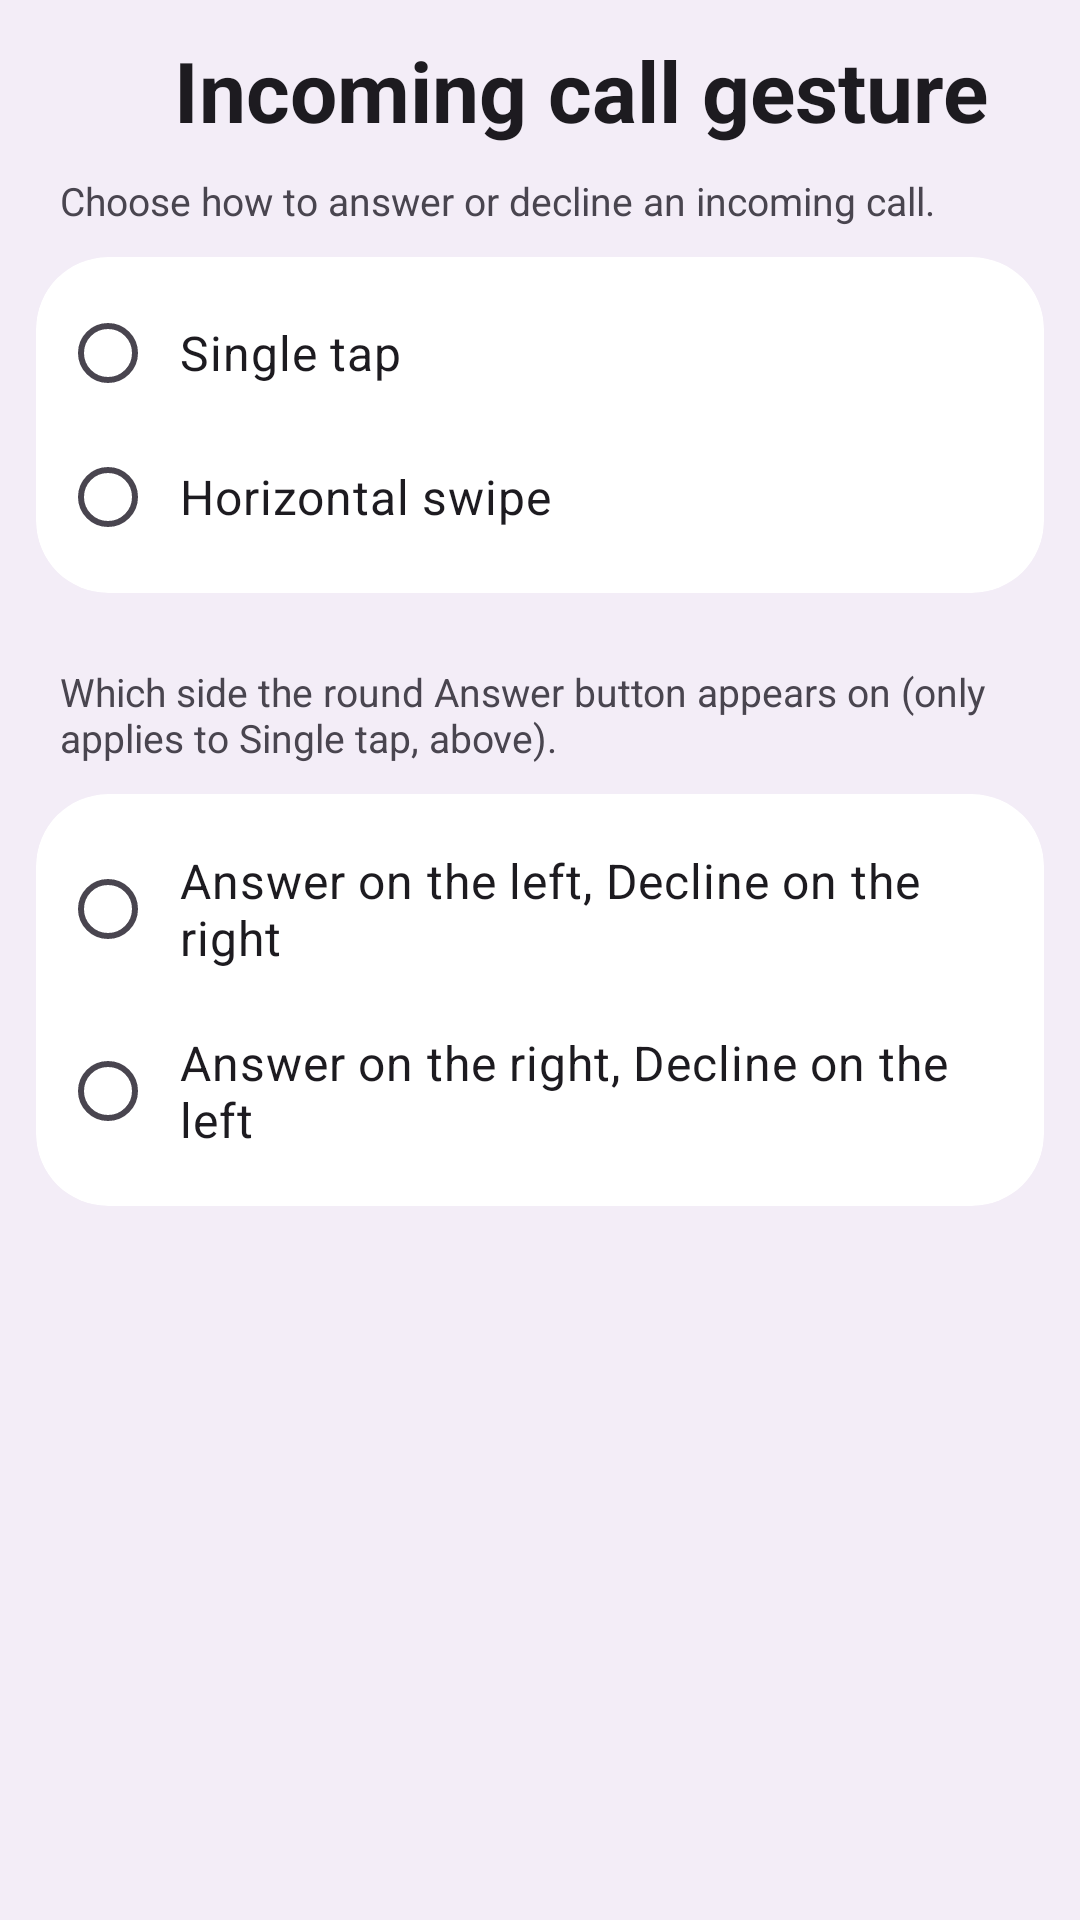

The Android layout XML behind this screen, and the referenced resources:
<!-- AndroidManifest.xml: application theme Theme.M5Dialer -->
<!-- res/layout/activity_incoming_call_gesture.xml -->
<?xml version="1.0" encoding="utf-8"?>
<LinearLayout xmlns:android="http://schemas.android.com/apk/res/android"
    xmlns:app="http://schemas.android.com/apk/res-auto"
    android:layout_width="match_parent"
    android:layout_height="match_parent"
    android:background="?attr/colorSurfaceContainer"
    android:orientation="vertical"
    android:fitsSystemWindows="true">

    <LinearLayout
        android:layout_width="match_parent"
        android:layout_height="wrap_content"
        android:gravity="center_vertical"
        android:orientation="horizontal"
        android:paddingHorizontal="8dp"
        android:paddingTop="8dp"
        android:paddingBottom="6dp">

        <ImageView
            android:id="@+id/back"
            android:layout_width="44dp"
            android:layout_height="44dp"
            android:background="?attr/selectableItemBackgroundBorderless"
            android:clickable="true"
            android:focusable="true"
            android:contentDescription="@string/setting_incoming_gesture"
            android:padding="10dp"
            android:src="@drawable/ic_back"
            app:tint="?attr/colorOnSurface" />

        <TextView
            android:layout_width="0dp"
            android:layout_height="wrap_content"
            android:layout_weight="1"
            android:layout_marginStart="6dp"
            android:text="@string/setting_incoming_gesture"
            android:textColor="?attr/colorOnSurface"
            android:textSize="28sp"
            android:textStyle="bold" />
    </LinearLayout>

    <ScrollView
        android:layout_width="match_parent"
        android:layout_height="match_parent"
        android:scrollbars="none">

        <LinearLayout
            android:layout_width="match_parent"
            android:layout_height="wrap_content"
            android:orientation="vertical"
            android:paddingBottom="24dp">

            <TextView
                android:layout_width="match_parent"
                android:layout_height="wrap_content"
                android:layout_marginHorizontal="20dp"
                android:layout_marginBottom="10dp"
                android:text="@string/setting_incoming_gesture_summary"
                android:textColor="?attr/colorOnSurfaceVariant"
                android:textSize="13sp" />

            <com.google.android.material.card.MaterialCardView
                style="@style/SettingsGroupCard">

                <RadioGroup
                    android:id="@+id/gestureGroup"
                    android:layout_width="match_parent"
                    android:layout_height="wrap_content"
                    android:orientation="vertical"
                    android:padding="8dp">

                    <RadioButton
                        android:id="@+id/gestureTap"
                        android:layout_width="match_parent"
                        android:layout_height="wrap_content"
                        android:paddingVertical="10dp"
                        android:paddingStart="8dp"
                        android:text="@string/incoming_gesture_tap"
                        android:textColor="?attr/colorOnSurface"
                        android:textSize="16sp" />

                    <RadioButton
                        android:id="@+id/gestureSwipe"
                        android:layout_width="match_parent"
                        android:layout_height="wrap_content"
                        android:paddingVertical="10dp"
                        android:paddingStart="8dp"
                        android:text="@string/incoming_gesture_swipe"
                        android:textColor="?attr/colorOnSurface"
                        android:textSize="16sp" />
                </RadioGroup>
            </com.google.android.material.card.MaterialCardView>

            <TextView
                android:id="@+id/answerSideLabel"
                android:layout_width="match_parent"
                android:layout_height="wrap_content"
                android:layout_marginHorizontal="20dp"
                android:layout_marginTop="24dp"
                android:layout_marginBottom="10dp"
                android:text="@string/setting_answer_side_summary"
                android:textColor="?attr/colorOnSurfaceVariant"
                android:textSize="13sp" />

            <com.google.android.material.card.MaterialCardView
                android:id="@+id/answerSideCard"
                style="@style/SettingsGroupCard">

                <RadioGroup
                    android:id="@+id/answerSideGroup"
                    android:layout_width="match_parent"
                    android:layout_height="wrap_content"
                    android:orientation="vertical"
                    android:padding="8dp">

                    <RadioButton
                        android:id="@+id/answerSideLeft"
                        android:layout_width="match_parent"
                        android:layout_height="wrap_content"
                        android:paddingVertical="10dp"
                        android:paddingStart="8dp"
                        android:text="@string/answer_side_left"
                        android:textColor="?attr/colorOnSurface"
                        android:textSize="16sp" />

                    <RadioButton
                        android:id="@+id/answerSideRight"
                        android:layout_width="match_parent"
                        android:layout_height="wrap_content"
                        android:paddingVertical="10dp"
                        android:paddingStart="8dp"
                        android:text="@string/answer_side_right"
                        android:textColor="?attr/colorOnSurface"
                        android:textSize="16sp" />
                </RadioGroup>
            </com.google.android.material.card.MaterialCardView>
        </LinearLayout>
    </ScrollView>

</LinearLayout>
<!-- resources referenced by this layout -->
<resources>
  <string name="answer_side_left">Answer on the left, Decline on the right</string>
  <string name="answer_side_right">Answer on the right, Decline on the left</string>
  <string name="incoming_gesture_swipe">Horizontal swipe</string>
  <string name="incoming_gesture_tap">Single tap</string>
  <string name="setting_answer_side_summary">Which side the round Answer button appears on (only applies to Single tap, above).</string>
  <string name="setting_incoming_gesture">Incoming call gesture</string>
  <string name="setting_incoming_gesture_summary">Choose how to answer or decline an incoming call.</string>
  <style name="SettingsGroupCard">
          <item name="android:layout_width">match_parent</item>
          <item name="android:layout_height">wrap_content</item>
          <item name="android:layout_marginHorizontal">12dp</item>
          <item name="cardCornerRadius">24dp</item>
          <item name="cardElevation">0dp</item>
          <item name="cardBackgroundColor">?attr/colorSurfaceContainerLowest</item>
          
          <item name="strokeWidth">0dp</item>
      </style>
  <style name="Theme.M5Dialer" parent="Theme.Material3.DayNight.NoActionBar">
          
          <item name="android:statusBarColor">?attr/colorSurfaceContainer</item>
          <item name="android:navigationBarColor">?attr/colorSurfaceContainer</item>
          
          <item name="android:windowLightStatusBar">@bool/light_status_icons</item>
          <item name="android:windowLightNavigationBar">@bool/light_status_icons</item>
      </style>
</resources>
